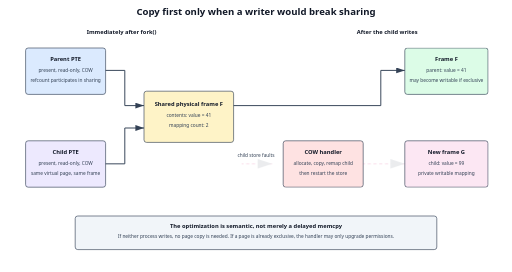
t = 0.00 s
t = 0.68 s: frame unchanged from t = 0.00 s, image omitted
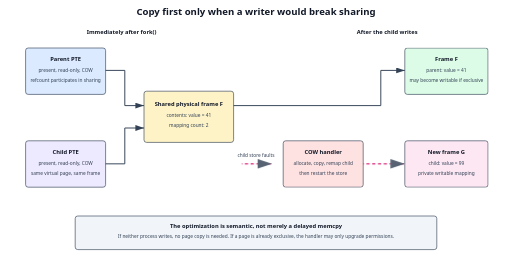
t = 1.69 s
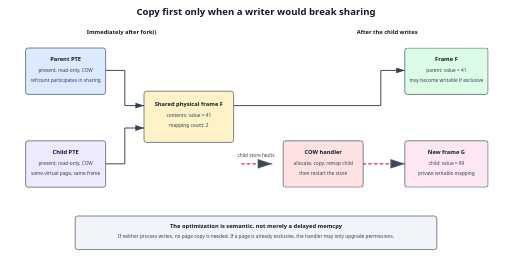
t = 2.08 s
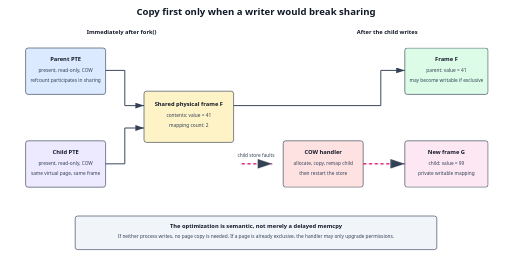
t = 3.15 s
t = 3.83 s: frame unchanged from t = 3.15 s, image omitted

The animated SVG that drew these frames (rendered in a browser with its animation timeline set to each time). Animation: 1 CSS @keyframes rule; one cycle of 4.50 s, repeats indefinitely.

<svg xmlns="http://www.w3.org/2000/svg" width="1600" height="850" viewBox="0 0 1600 850" role="img" aria-labelledby="title desc">
  <title id="title">Copy-on-write after fork</title><desc id="desc">Parent and child initially map one frame read-only. A child write faults, allocates a private frame, copies the bytes, changes only the child PTE, and leaves the parent data unchanged.</desc>
  <defs><marker id="a" markerWidth="10" markerHeight="10" refX="9" refY="3" orient="auto"><path d="M0,0 L0,6 L9,3z" fill="#334155"/></marker><style>.h{font:700 30px system-ui,sans-serif;fill:#111827}.t{font:700 18px system-ui,sans-serif;fill:#111827}.s{font:15px system-ui,sans-serif;fill:#334155}.box{stroke:#334155;stroke-width:2}.line{fill:none;stroke:#334155;stroke-width:3;marker-end:url(#a)}.copy{fill:none;stroke:#db2777;stroke-width:5;stroke-dasharray:10 8;marker-end:url(#a);animation:m 4.5s infinite}@keyframes m{0%,20%{stroke-dashoffset:40;opacity:.1}55%,85%{stroke-dashoffset:0;opacity:1}100%{opacity:.1}}</style></defs>
  <rect width="1600" height="850" fill="#fff"/><text x="800" y="48" text-anchor="middle" class="h">Copy first only when a writer would break sharing</text>
  <text x="380" y="105" text-anchor="middle" class="t">Immediately after fork()</text><text x="1210" y="105" text-anchor="middle" class="t">After the child writes</text>

  <rect x="80" y="150" width="250" height="145" rx="8" fill="#dbeafe" class="box"/><text x="205" y="190" text-anchor="middle" class="t">Parent PTE</text><text x="205" y="225" text-anchor="middle" class="s">present, read-only, COW</text><text x="205" y="257" text-anchor="middle" class="s">refcount participates in sharing</text>
  <rect x="80" y="440" width="250" height="145" rx="8" fill="#ede9fe" class="box"/><text x="205" y="480" text-anchor="middle" class="t">Child PTE</text><text x="205" y="515" text-anchor="middle" class="s">present, read-only, COW</text><text x="205" y="547" text-anchor="middle" class="s">same virtual page, same frame</text>
  <rect x="450" y="285" width="280" height="160" rx="8" fill="#fef3c7" class="box"/><text x="590" y="330" text-anchor="middle" class="t">Shared physical frame F</text><text x="590" y="365" text-anchor="middle" class="s">contents: value = 41</text><text x="590" y="397" text-anchor="middle" class="s">mapping count: 2</text>
  <path d="M330 220 H390 V330 H450" class="line"/><path d="M330 512 H390 V400 H450" class="line"/>

  <path d="M755 512 H850" class="copy"/><text x="800" y="490" text-anchor="middle" class="s" fill="#be185d">child store faults</text>
  <rect x="885" y="440" width="250" height="145" rx="8" fill="#fee2e2" class="box"/><text x="1010" y="480" text-anchor="middle" class="t">COW handler</text><text x="1010" y="515" text-anchor="middle" class="s">allocate, copy, remap child</text><text x="1010" y="547" text-anchor="middle" class="s">then restart the store</text>

  <rect x="1265" y="150" width="260" height="145" rx="8" fill="#dcfce7" class="box"/><text x="1395" y="190" text-anchor="middle" class="t">Frame F</text><text x="1395" y="225" text-anchor="middle" class="s">parent: value = 41</text><text x="1395" y="257" text-anchor="middle" class="s">may become writable if exclusive</text>
  <rect x="1265" y="440" width="260" height="145" rx="8" fill="#fce7f3" class="box"/><text x="1395" y="480" text-anchor="middle" class="t">New frame G</text><text x="1395" y="515" text-anchor="middle" class="s">child: value = 99</text><text x="1395" y="547" text-anchor="middle" class="s">private writable mapping</text>
  <path d="M730 330 H1190 V220 H1265" class="line"/><path d="M1135 512 H1265" class="copy"/>

  <rect x="235" y="675" width="1130" height="105" rx="8" fill="#f1f5f9" class="box"/><text x="800" y="713" text-anchor="middle" class="t">The optimization is semantic, not merely a delayed memcpy</text><text x="800" y="745" text-anchor="middle" class="s">If neither process writes, no page copy is needed. If a page is already exclusive, the handler may only upgrade permissions.</text>
</svg>
